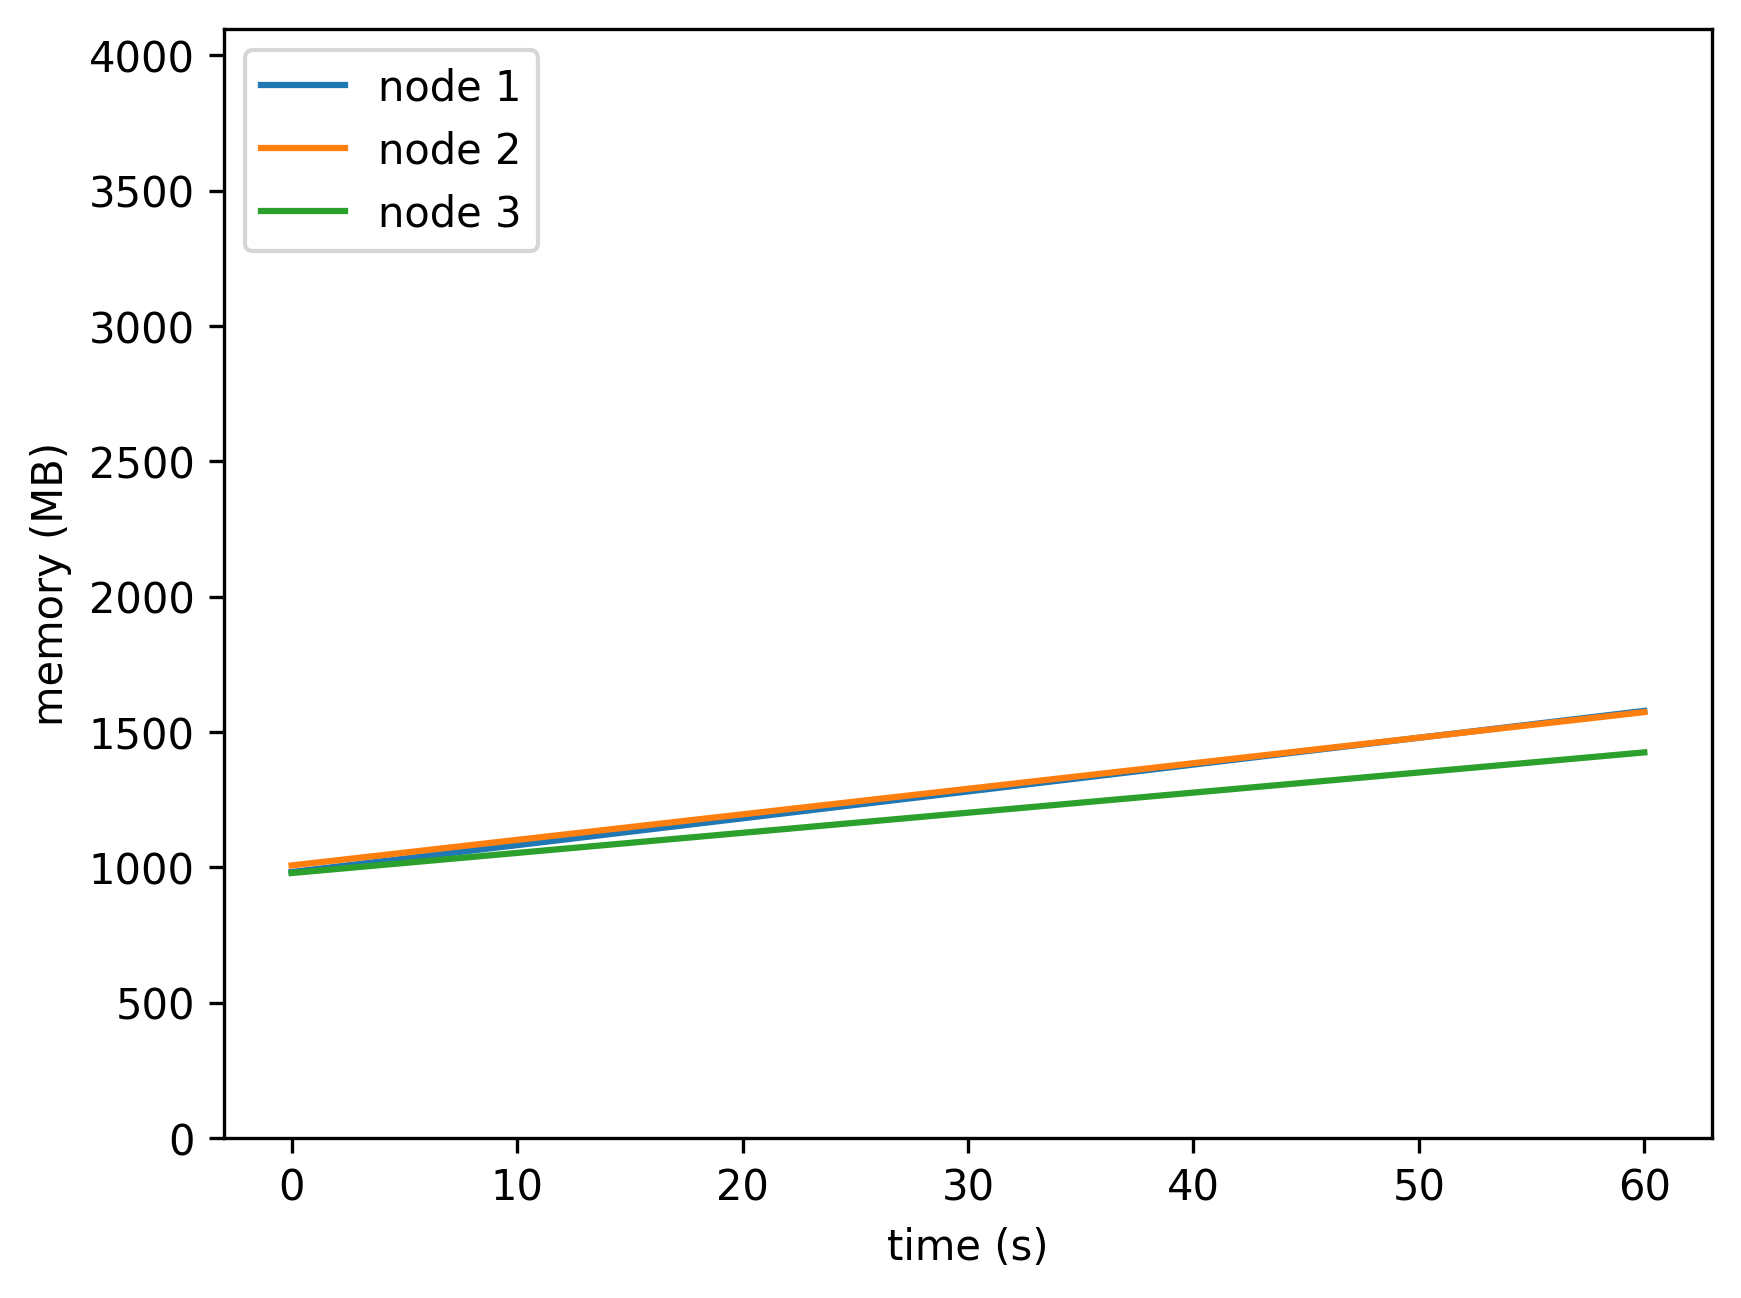

Source data for this figure (header and first rows):
timestamp, ppgcc-m02, ppgcc-m02 pod amount, ppgcc-m03, ppgcc-m03 pod amount, ppgcc-m04, ppgcc-m04 pod amount
0, 1006708, 2, 1031704, 2, 1002956, 2
60, 1616284, 2, 1611580, 2, 1459280, 2
